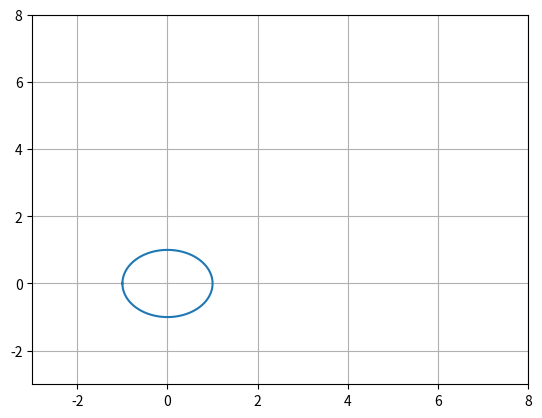

This figure's Python source:
import numpy as np
import matplotlib.pyplot as plt
import math
import pandas as pd

t = np.linspace(-math.pi,math.pi,5000)

global x1,x2,y1,y2

y1 = [math.sin(tt) for tt in t]
x1 = [math.cos(tt) for tt in t]
y2 = [math.sin(tt) + 5 for tt in t]
x2 = [math.cos(tt) + 5 for tt in t]

x1 = pd.DataFrame(x1)
y1 = pd.DataFrame(y1)
y2 = pd.DataFrame(y2)
x2 = pd.DataFrame(x2)

fig,ax = plt.subplots()
ax.axis([-3,8,-3,8])
plt.grid(1)
ax.plot(x1,y1)

def onclick(event):
    global ix, iy
    ix, iy = event.xdata, event.ydata
    global coords
    coords = [ix, iy]
    coords = np.array(coords)
    print(coords)

    p1=coords[0]
    p2=coords[1]

    tx1 = (p1 + np.sqrt((np.square(p2)*(np.square(p1)+np.square(p2)))-(np.square(p2))))/(np.square(p1)+np.square(p2))
    ty11 = np.sqrt(1-np.square(tx1))
    ty12 = -np.sqrt(1-np.square(tx1))

    tempdp = (abs((p1-tx1)*tx1 + (p2-ty11)*ty11) - abs((p1-tx1)*tx1 + (p2-ty12)*ty12))
    if tempdp > 0:
        ty1 = ty12
    else:
        ty1 = ty11
    
    tx2 = (p1 - np.sqrt((np.square(p2)*(np.square(p1)+np.square(p2)))-(np.square(p2))))/(np.square(p1)+np.square(p2))
    ty21 = np.sqrt(1-np.square(tx2))
    ty22 = -np.sqrt(1-np.square(tx2))

    tempdp = (abs((p1-tx2)*tx2 + (p2-ty21)*ty21) - abs((p1-tx2)*tx2 + (p2-ty22)*ty22))
    if tempdp > 0:
        ty2 = ty22
    else:
        ty2 = ty21
    
    a1=coords
    temp2=[tx1,ty1]
    a2=np.array(temp2)
    xall = np.linspace(-3,8,100)
    yall1 = []

    prod1 = ((a1[1] + ((a2[1]-a1[1])/(a2[0]-a1[0]))*(5-a1[0]))-5)*((a1[1] + ((a2[1]-a1[1])/(a2[0]-a1[0]))*(0-a1[0]))-0)

    for x in xall:
        temp = a1[1] + ((a2[1]-a1[1])/(a2[0]-a1[0]))*(x-a1[0])
        yall1.append(temp)

    temp2=[tx2,ty2]
    a2=np.array(temp2)
    xall = np.linspace(-3,8,100)
    yall2 = []

    prod2 = ((a1[1] + ((a2[1]-a1[1])/(a2[0]-a1[0]))*(5-a1[0]))-5)*((a1[1] + ((a2[1]-a1[1])/(a2[0]-a1[0]))*(0-a1[0]))-0)

    for x in xall:
        temp = a1[1] + ((a2[1]-a1[1])/(a2[0]-a1[0]))*(x-a1[0])
        yall2.append(temp)

    if prod1 < 0:
        yall = yall1
        temp2=[tx1,ty1]
        a2=np.array(temp2)
        m = (a2[1]-a1[1])/(a2[0]-a1[0])
    elif prod2 < 0:
        yall = yall2
        temp2=[tx2,ty2]
        a2=np.array(temp2)
        m = (a2[1]-a1[1])/(a2[0]-a1[0])
    else:
        print('both lines are bad')

    alpha = 4*m*m-4
    beta = 4*m*(10*m+20)
    gamma = np.square(10*m+20) + 4*49

    c = (beta+np.sqrt(np.square(beta) - 4*alpha*gamma))/(2*alpha)
    print(c,m)
    yall3=[]
    for x in xall:
        temp = c + m*(x)
        yall3.append(temp)
    fig,ax = plt.subplots()
    plt.grid(1)
    ax.plot(xall,yall,xall,yall3,x1,y1,x2,y2)
    plt.show()

cid = fig.canvas.mpl_connect('button_press_event', onclick)
plt.show()
